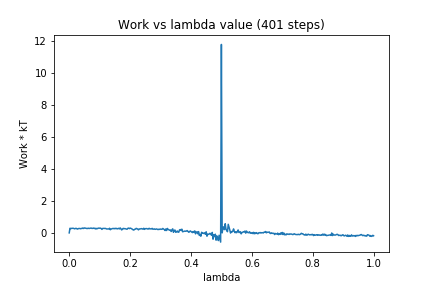

Data behind this chart, as committed beside it:
0, 0.0
1, 0.2897
2, 0.2638
3, 0.2834
4, 0.2848
5, 0.2892
6, 0.2805
7, 0.2536
8, 0.271
9, 0.2894
10, 0.2574
11, 0.238
12, 0.2695
13, 0.277
14, 0.2751
15, 0.2579
16, 0.281
17, 0.2783
18, 0.3074
19, 0.2747
20, 0.3102
21, 0.3014
22, 0.289
23, 0.2754
24, 0.2743
25, 0.2968
26, 0.2741
27, 0.2866
28, 0.296
29, 0.3
30, 0.2783
31, 0.2857
32, 0.3016
33, 0.2722
34, 0.2913
35, 0.245
36, 0.2821
37, 0.2631
38, 0.2892
39, 0.3018
40, 0.292
41, 0.299
42, 0.2738
43, 0.2183
44, 0.281
45, 0.2788
46, 0.276
47, 0.2728
48, 0.2774
49, 0.2472
50, 0.2459
51, 0.2384
52, 0.2457
53, 0.2917
54, 0.1983
55, 0.2346
56, 0.2591
57, 0.2754
58, 0.2669
59, 0.2837
60, 0.2561
... 340 more rows
